Image classification data set "dataset" (lauralargeaud/Projet_long_hierarchical on GitHub). Class labels (79): Allacma fusca, Anurida maritima, Bilobella aurantiaca, Bilobella braunerae, Bourletiella arvalis, Bourletiella hortensis, Brachystomella parvula, Caprainea marginata, Ceratophysella denticulata, Ceratophysella longispina, Cyphoderus albinus, Deuterosminthurus bicinctus, Deuterosminthurus pallipes, Dicyrtoma fusca, Dicyrtomina flavosignata, Dicyrtomina minuta, Dicyrtomina ornata, Dicyrtomina saundersi, Dicyrtomina signata, Entomobrya albocincta, Entomobrya atrocincta, Entomobrya corticalis, Entomobrya marginata, Entomobrya multifasciata, Entomobrya muscorum, Entomobrya nicoleti, Entomobrya nigrocincta, Entomobrya nivalis, Entomobrya superba, Fasciosminthurus quinquefasciatus, Folsomia candida, Folsomia quadrioculata, Heteromurus major, Heteromurus nitidus, Hypogastrura viatica, Isotoma riparia, Isotoma viridis, Isotomiella minor, Isotomurus gallicus, Isotomurus maculatus, Isotomurus palustris, Isotomurus unifasciatus, Kalaphorura burmeisteri, Lepidocyrtus curvicollis, Lepidocyrtus cyaneus, Lepidocyrtus fimetarius, Lepidocyrtus lignorum, Lepidocyrtus paradoxus, Megalothorax minimus, Monobella grassei, Neanura muscorum, Neelus murinus, Orchesella bifasciata, Orchesella cincta, Orchesella flavescens, Orchesella quinquefasciata, Orchesella villosa, Parisotoma notabilis, Podura aquatica, Pogonognathellus flavescens, Pogonognathellus longicornis, Seira ferrarii, Seira musarum, Sminthurides aquaticus, Sminthurides malmgreni, Sminthurides penicillifer, Sminthurinus aureus, Sminthurinus elegans, Sminthurinus lawrencei, Sminthurinus niger, Sminthurinus trinotatus, Sminthurus viridis, Tomocerus minor, Tomocerus vulgaris, Vertagopus asiaticus, Vitronura giselae, Willowsia buski, Willowsia nigromaculata, Willowsia platani.

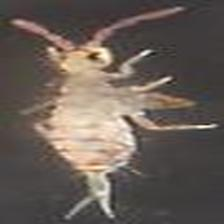
Label: Entomobrya multifasciata

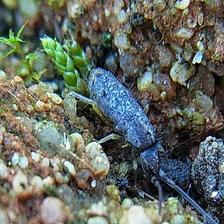
Label: Tomocerus minor

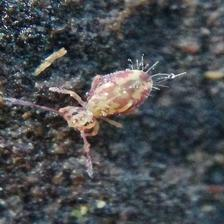
Label: Dicyrtomina saundersi

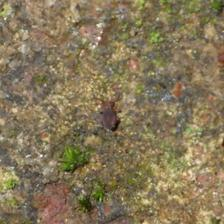
Label: Dicyrtoma fusca

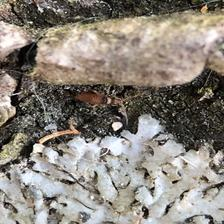
Label: Entomobrya nigrocincta

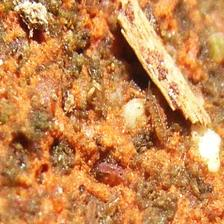
Label: Isotomurus palustris
